Image classification data set "Classifier" (Meisdy/abb-vision-quality-inspection on GitHub). Class labels (5): blue correct, correct yellow, mix, red correct, yellow correct.

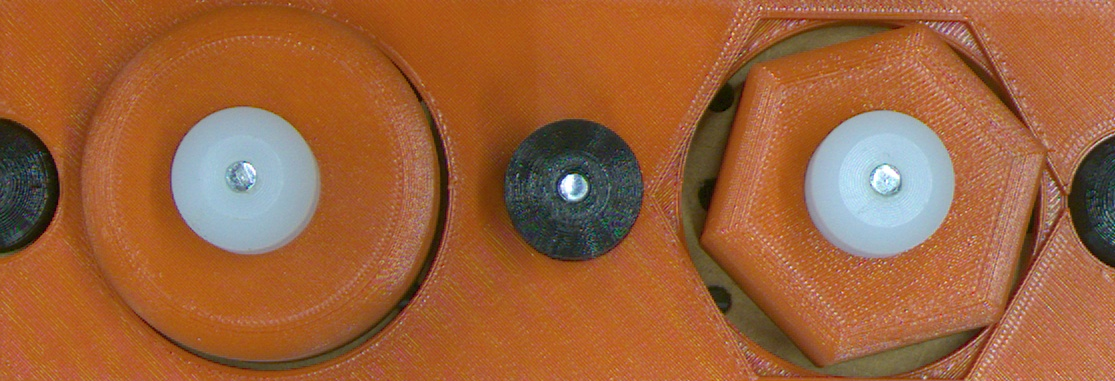
Label: red correct

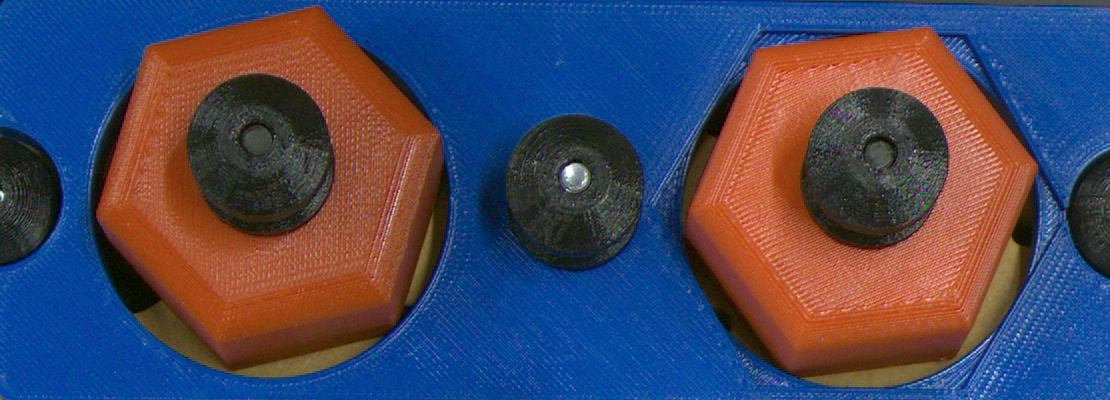
Label: mix

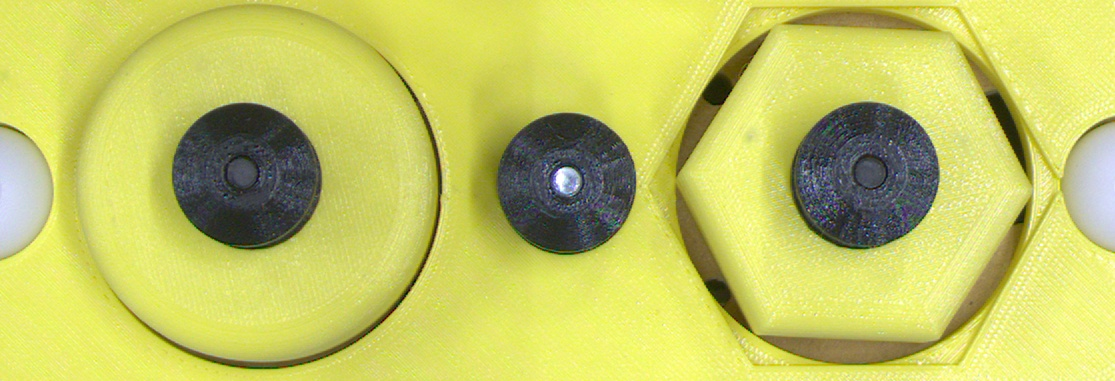
Label: yellow correct

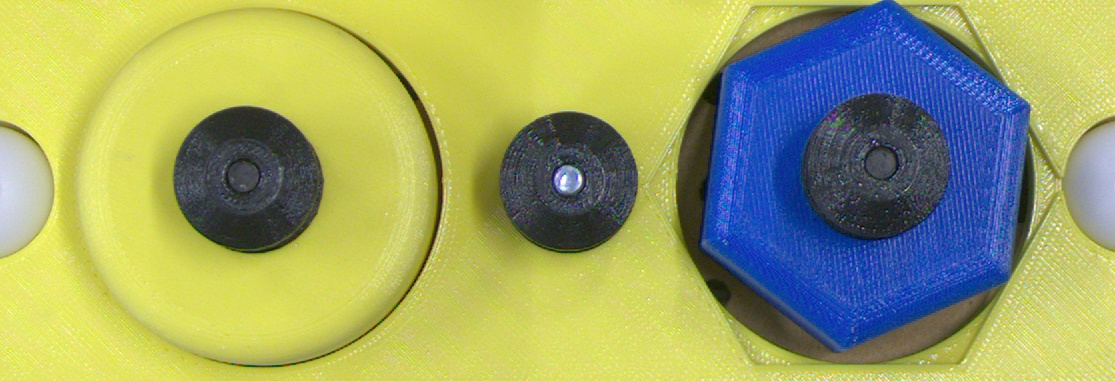
Label: mix

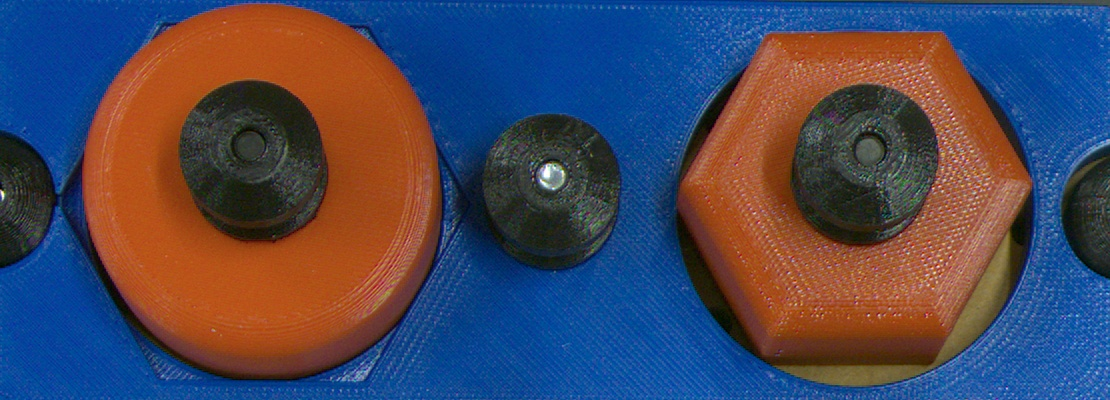
Label: mix

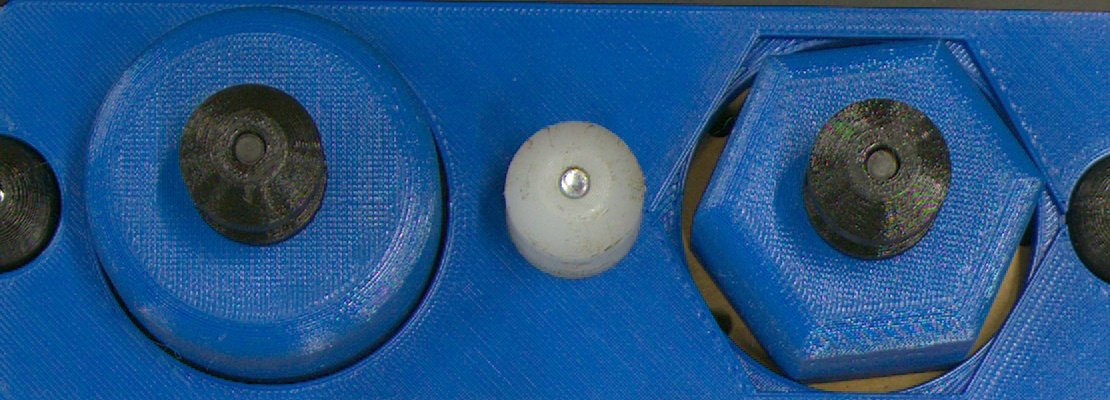
Label: blue correct
